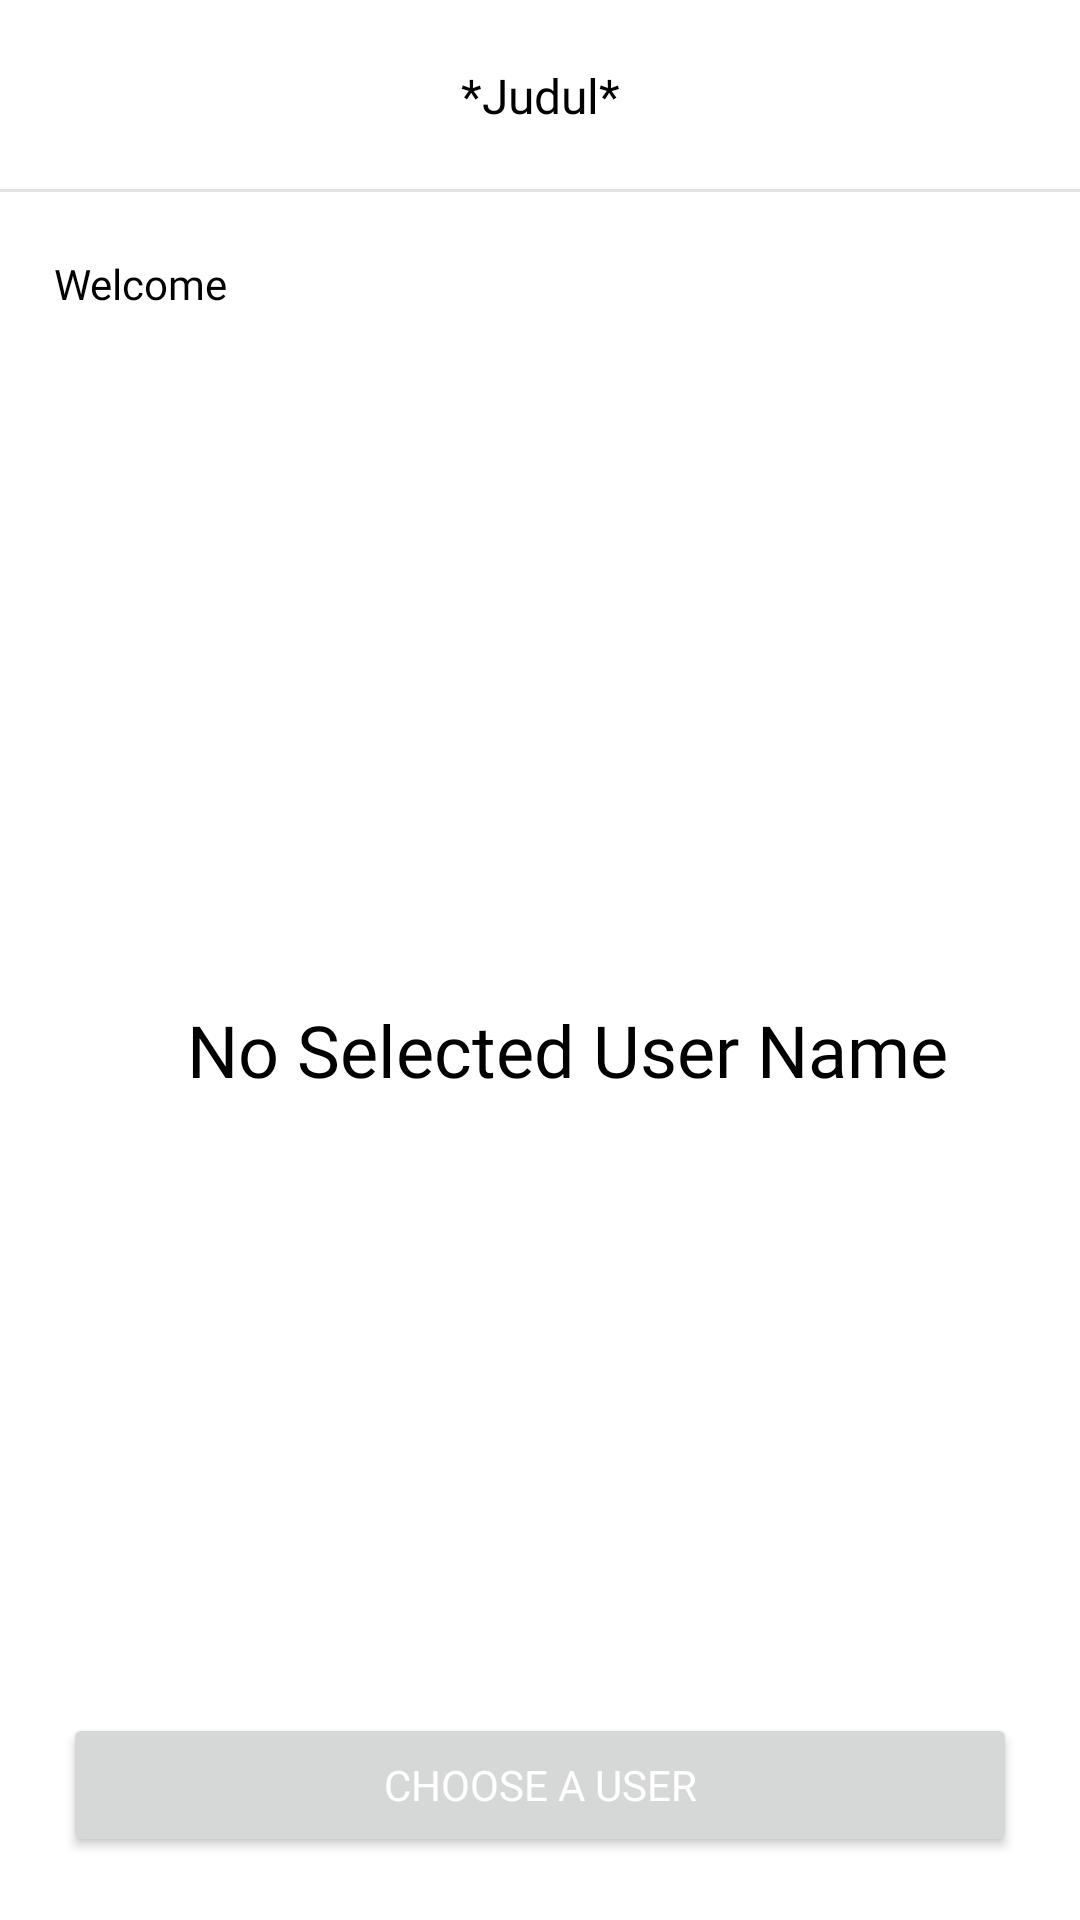

Write the Android layout XML for this screen, with the resource values it uses.
<!-- AndroidManifest.xml: application theme Theme.SuitmediaTechnicalTest -->
<!-- res/layout/activity_home.xml -->
<?xml version="1.0" encoding="utf-8"?>
<androidx.constraintlayout.widget.ConstraintLayout xmlns:android="http://schemas.android.com/apk/res/android"
    xmlns:app="http://schemas.android.com/apk/res-auto"
    xmlns:tools="http://schemas.android.com/tools"
    android:id="@+id/main"
    android:layout_width="match_parent"
    android:layout_height="match_parent"
    android:background="@color/white"
    tools:context=".ui.HomeActivity">

    <include
        android:id="@+id/toolbar"
        layout="@layout/custom_toolbar"
        android:layout_width="match_parent"
        android:layout_height="?attr/actionBarSize"
        app:layout_constraintTop_toTopOf="parent" />

    <TextView
        android:id="@+id/tvWelcome"
        android:layout_width="wrap_content"
        android:layout_height="wrap_content"
        android:layout_marginStart="18dp"
        android:layout_marginTop="21dp"
        android:fontFamily="@font/poppins_medium"
        android:text="Welcome"
        android:textColor="@color/black"
        android:textSize="14sp"
        app:layout_constraintStart_toStartOf="parent"
        app:layout_constraintTop_toBottomOf="@+id/toolbar" />

    <TextView
        android:id="@+id/tvName"
        android:layout_width="wrap_content"
        android:layout_height="wrap_content"
        android:fontFamily="@font/poppins_bold"
        android:textColor="@color/black"
        android:textSize="18sp"
        app:layout_constraintStart_toStartOf="@id/tvWelcome"
        app:layout_constraintTop_toBottomOf="@+id/tvWelcome"
        tools:text="Ardena Afif" />

    <androidx.cardview.widget.CardView
        android:id="@+id/cardSelected"
        android:layout_width="match_parent"
        android:layout_height="wrap_content"
        android:layout_marginHorizontal="12dp"
        app:cardCornerRadius="10dp"
        android:visibility="gone"
        app:cardMaxElevation="8dp"
        app:layout_constraintBottom_toTopOf="@+id/btnChooseUser"
        app:layout_constraintEnd_toEndOf="parent"
        app:layout_constraintStart_toStartOf="parent"
        app:layout_constraintTop_toBottomOf="@+id/tvName">

        <LinearLayout
            android:layout_width="match_parent"
            android:layout_height="match_parent"
            android:orientation="vertical"
            android:gravity="center"
            android:padding="12dp">

            <ImageView
                android:id="@+id/ivProfileSelected"
                android:layout_width="100dp"
                android:layout_height="100dp"
                android:src="@drawable/ic_launcher_foreground" />

            <TextView
                android:id="@+id/tvUserNameSelected"
                android:layout_width="wrap_content"
                android:layout_height="wrap_content"
                android:textColor="@color/black"
                android:fontFamily="@font/poppins_bold"
                android:textSize="21sp"
                app:layout_constraintStart_toStartOf="parent"
                app:layout_constraintTop_toTopOf="parent"
                tools:text="Name" />

            <TextView
                android:id="@+id/tvEmailSelected"
                android:layout_width="wrap_content"
                android:layout_height="wrap_content"
                android:fontFamily="@font/poppins_medium"
                android:textSize="16sp"
                app:layout_constraintBottom_toBottomOf="parent"
                app:layout_constraintStart_toStartOf="parent"
                tools:text="arde@email.com" />
        </LinearLayout>

    </androidx.cardview.widget.CardView>

    <TextView
        android:id="@+id/tvSelectedUser"
        android:layout_width="wrap_content"
        android:layout_height="wrap_content"
        android:fontFamily="@font/poppins_bold"
        android:text="@string/selected_username"
        android:textColor="@color/black"
        android:textSize="24sp"
        app:layout_constraintBottom_toTopOf="@+id/btnChooseUser"
        app:layout_constraintEnd_toEndOf="parent"
        app:layout_constraintStart_toStartOf="@id/tvWelcome"
        app:layout_constraintTop_toBottomOf="@+id/tvName" />

    <Button
        android:id="@+id/btnChooseUser"
        android:layout_width="match_parent"
        android:layout_height="wrap_content"
        android:layout_marginHorizontal="21dp"
        android:layout_marginBottom="21dp"
        android:fontFamily="@font/poppins_medium"
        android:padding="12dp"
        android:text="@string/choose_user"
        android:textColor="@color/white"
        app:layout_constraintBottom_toBottomOf="parent"
        app:layout_constraintEnd_toEndOf="parent"
        app:layout_constraintStart_toStartOf="parent" />

</androidx.constraintlayout.widget.ConstraintLayout>
<!-- res/layout/custom_toolbar.xml (included above) -->
<?xml version="1.0" encoding="utf-8"?>
<androidx.appcompat.widget.Toolbar xmlns:android="http://schemas.android.com/apk/res/android"
    xmlns:app="http://schemas.android.com/apk/res-auto"
    android:layout_width="match_parent"
    android:layout_height="wrap_content"
    android:background="@drawable/bg_toolbar">

    <ImageView
        android:id="@+id/nav_back"
        android:layout_width="60dp"
        android:layout_height="60dp"
        android:src="@drawable/ic_back" />

    <TextView
        android:id="@+id/tv_toolbar_name"
        android:layout_width="wrap_content"
        android:layout_height="wrap_content"
        android:text="*Judul*"
        android:layout_gravity="center"
        android:fontFamily="@font/poppins_bold"
        android:textColor="@color/black"
        android:textSize="16sp"/>

</androidx.appcompat.widget.Toolbar>
<!-- resources referenced by this layout -->
<resources>
  <color name="black">#FF000000</color>
  <color name="white">#FFFFFFFF</color>
  <!-- drawable bg_toolbar (drawable) -->
  <?xml version="1.0" encoding="utf-8"?>
  <layer-list xmlns:android="http://schemas.android.com/apk/res/android">
      
      <item>
          <shape android:shape="rectangle">
              <solid android:color="@color/white"/>
          </shape>
      </item>
      
      <item android:top="-2dp" android:right="-2dp" android:left="-2dp">
          <shape android:shape="rectangle">
              <solid android:color="@android:color/transparent"/>
              <stroke
                  android:width="1dp"
                  android:color="#E3E3E3"/>
          </shape>
      </item>
  </layer-list>
  <string name="choose_user">Choose a User</string>
  <string name="selected_username">No Selected User Name</string>
  <style name="Theme.SuitmediaTechnicalTest" parent="Base.Theme.SuitmediaTechnicalTest" />
  <style name="Base.Theme.SuitmediaTechnicalTest" parent="Theme.Material3.Light.NoActionBar">
          
           <item name="colorPrimary">@color/primary</item>
      </style>
  <color name="primary">#2B637B</color>
</resources>
